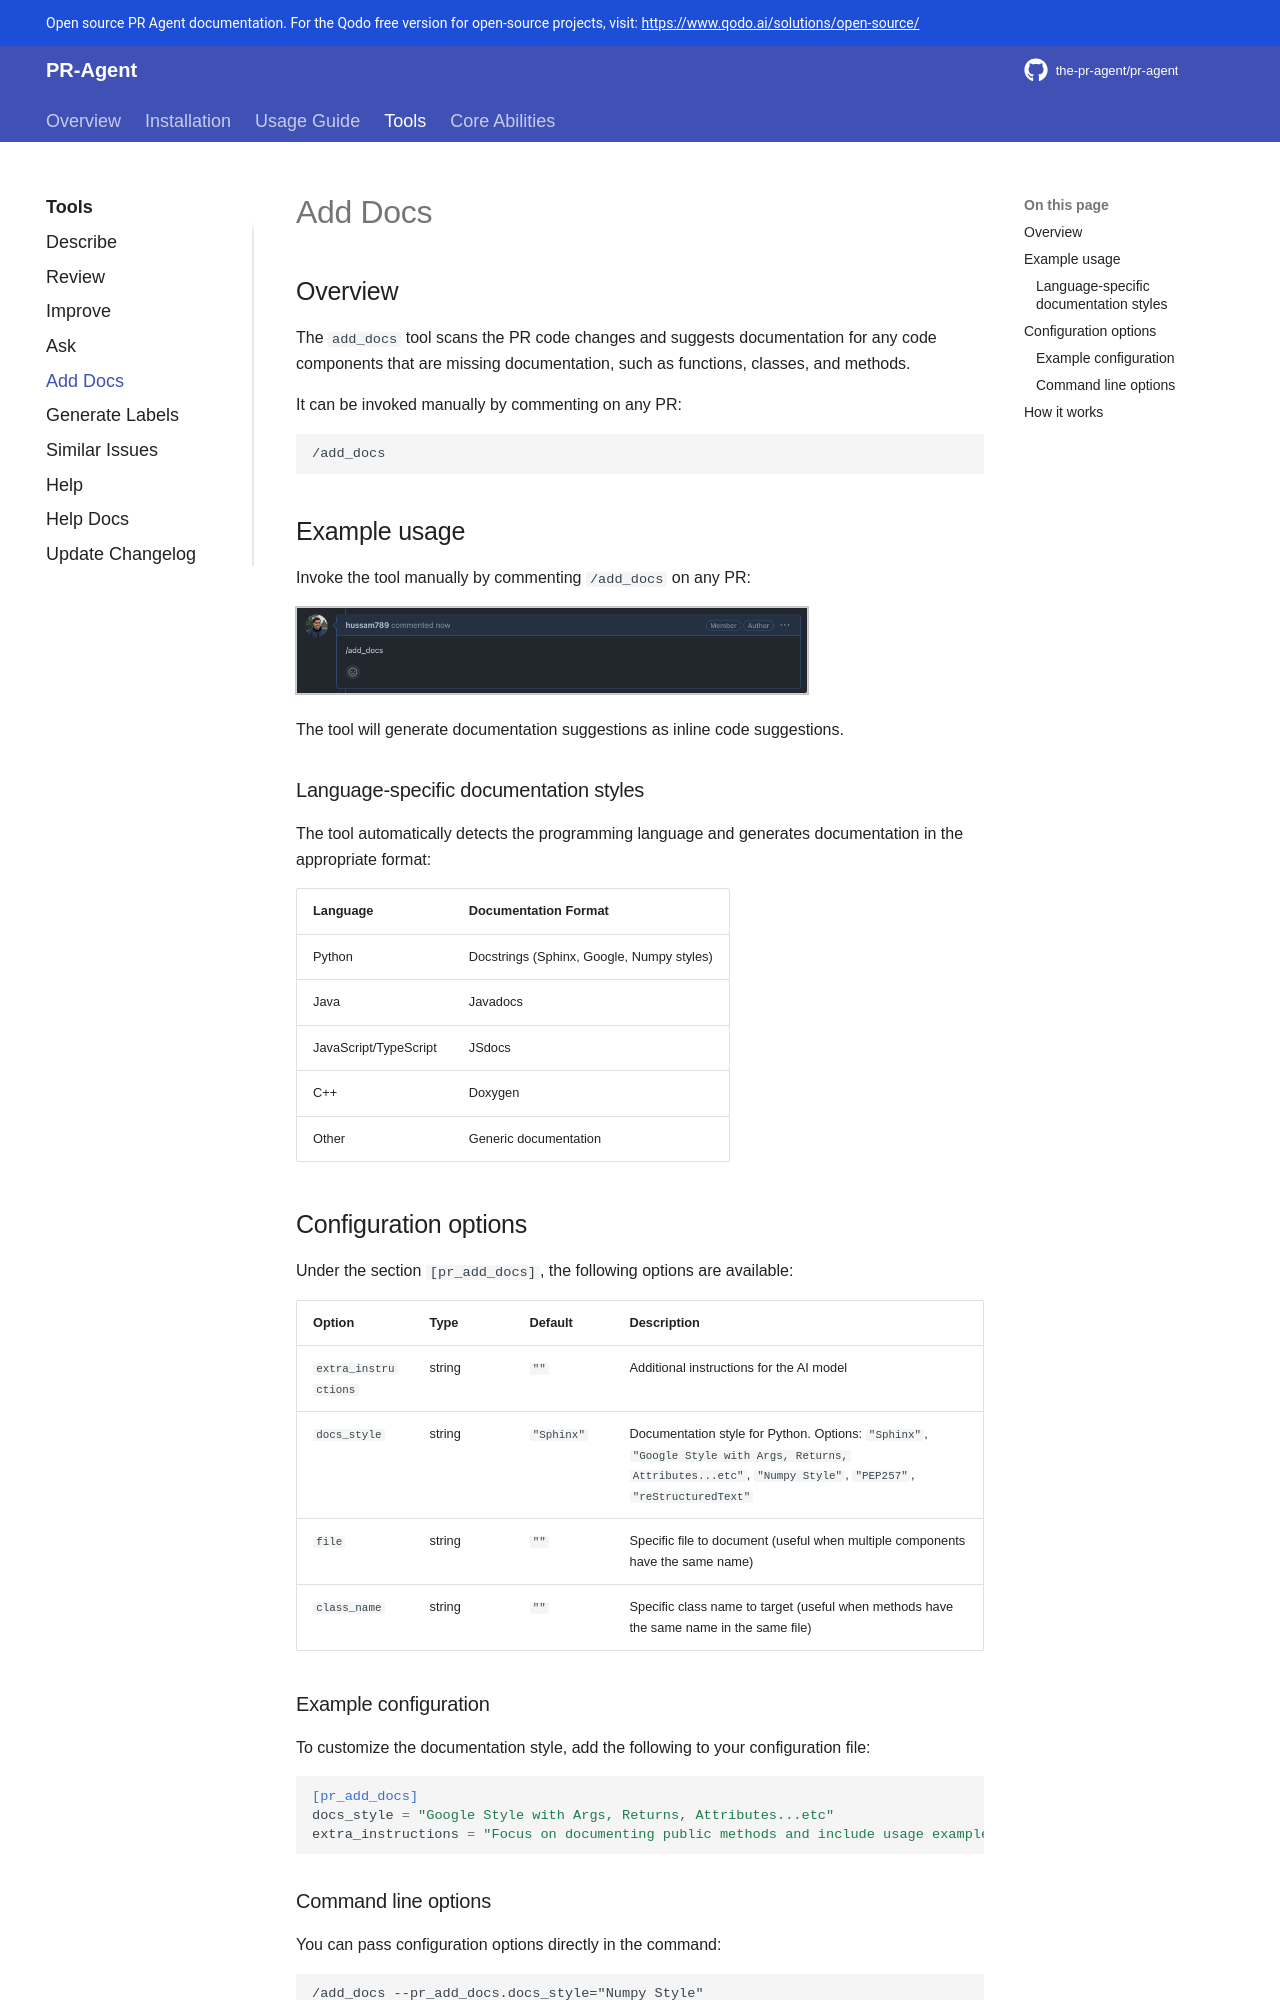

repository: Kagame11/CODEREVIEWER.AI · page: tools/add_docs/index.html · generator: mkdocs

## Overview

The `add_docs` tool scans the PR code changes and suggests documentation for any code components that are missing documentation, such as functions, classes, and methods.

It can be invoked manually by commenting on any PR:

```
/add_docs
```

## Example usage

Invoke the tool manually by commenting `/add_docs` on any PR:

![Add Docs](../assets/add_docs_comment.png){width=512}

The tool will generate documentation suggestions as inline code suggestions.

### Language-specific documentation styles

The tool automatically detects the programming language and generates documentation in the appropriate format:

| Language | Documentation Format |
|----------|---------------------|
| Python | Docstrings (Sphinx, Google, Numpy styles) |
| Java | Javadocs |
| JavaScript/TypeScript | JSdocs |
| C++ | Doxygen |
| Other | Generic documentation |

## Configuration options

Under the section `[pr_add_docs]`, the following options are available:

| Option | Type | Default | Description |
|--------|------|---------|-------------|
| `extra_instructions` | string | `""` | Additional instructions for the AI model |
| `docs_style` | string | `"Sphinx"` | Documentation style for Python. Options: `"Sphinx"`, `"Google Style with Args, Returns, Attributes...etc"`, `"Numpy Style"`, `"PEP257"`, `"reStructuredText"` |
| `file` | string | `""` | Specific file to document (useful when multiple components have the same name) |
| `class_name` | string | `""` | Specific class name to target (useful when methods have the same name in the same file) |

### Example configuration

To customize the documentation style, add the following to your configuration file:

```toml
[pr_add_docs]
docs_style = "Google Style with Args, Returns, Attributes...etc"
extra_instructions = "Focus on documenting public methods and include usage examples"
```
